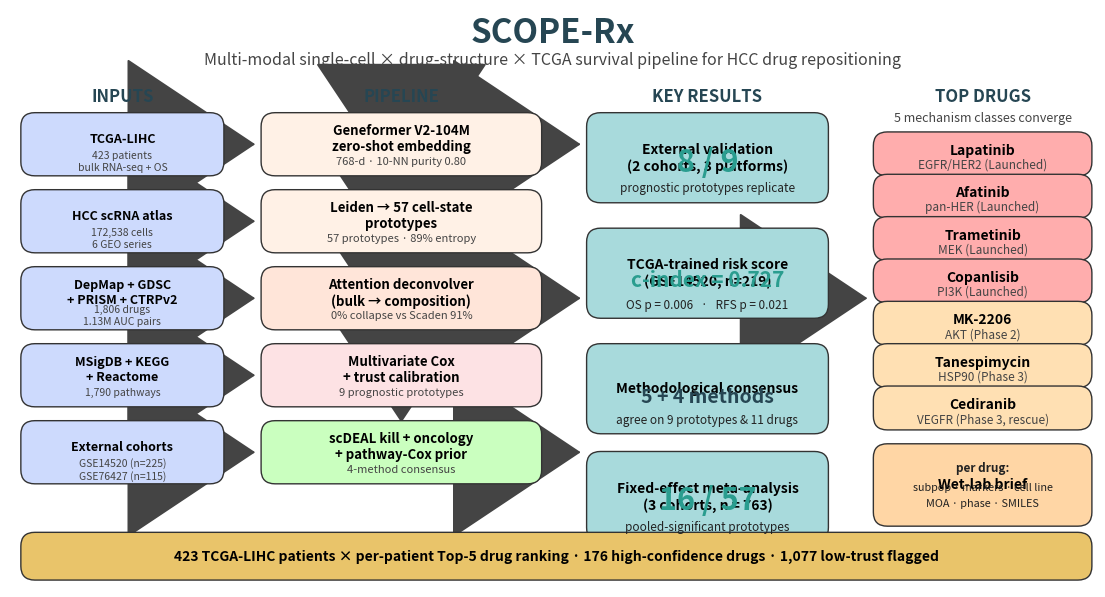

Recreate this plot in Python. (Note: this script raises an exception after producing the figure.)
"""Generate the graphical abstract for SCOPE-Rx — single landscape figure."""
import warnings; warnings.filterwarnings('ignore')
from pathlib import Path
import numpy as np, pandas as pd
import matplotlib
matplotlib.use('Agg')
import matplotlib.pyplot as plt
from matplotlib.patches import FancyBboxPatch, FancyArrowPatch, Rectangle, Circle, Ellipse
from matplotlib.lines import Line2D

ROOT = Path('/home/holiday01/drug_sc')
OUT  = ROOT/'results/figures'

plt.rcParams.update({'font.size':10,'axes.titlesize':11,'axes.titleweight':'bold',
                     'figure.dpi':140,'savefig.dpi':300,'savefig.bbox':'tight',
                     'font.family':'sans-serif'})

# ---- color palette ----
ACCENT  = '#264653'
INPUTC  = '#cddafd'
PIPEC   = '#ffe5d9'
SCOREC  = '#caffbf'
OUTPUTC = '#ffadad'
GOOD    = '#2a9d8f'
BAD     = '#e76f51'

def rounded(ax, x, y, w, h, label, color, fontsize=9, lw=1, alpha=1.0, sub=None):
    box = FancyBboxPatch((x,y), w, h, boxstyle='round,pad=0.06,rounding_size=0.18',
                         facecolor=color, edgecolor='#333', lw=lw, alpha=alpha, zorder=3)
    ax.add_patch(box)
    cx = x + w/2; cy = y + h/2
    ax.text(cx, cy + (0.10*h if sub else 0), label, ha='center', va='center',
            fontsize=fontsize, fontweight='bold', zorder=4)
    if sub:
        ax.text(cx, cy - 0.32*h, sub, ha='center', va='center',
                fontsize=fontsize-1.5, color='#444', zorder=4, style='italic')

def arrow(ax, x1, y1, x2, y2, color='#444'):
    a = FancyArrowPatch((x1,y1),(x2,y2),
        arrowstyle='-|>,head_width=4,head_length=6',
        color=color, lw=1.4, mutation_scale=15, zorder=2)
    ax.add_patch(a)

# ============= main figure: 14 x 8 inches, 4 columns =============
fig, ax = plt.subplots(figsize=(14, 7.5))
ax.set_xlim(0, 14); ax.set_ylim(0, 7.5); ax.axis('off')

# title
ax.text(7, 7.2, 'SCOPE-Rx', ha='center', va='center',
        fontsize=24, fontweight='bold', color=ACCENT)
ax.text(7, 6.85, 'Multi-modal single-cell × drug-structure × TCGA survival pipeline for HCC drug repositioning',
        ha='center', va='center', fontsize=11.5, color='#444', style='italic')

# ===== Column 1: INPUTS (x = 0.2 - 2.7) =====
ax.text(1.45, 6.3, 'INPUTS', ha='center', fontsize=12, fontweight='bold', color=ACCENT)
inputs = [
    ('TCGA-LIHC',        '423 patients\nbulk RNA-seq + OS', 5.4),
    ('HCC scRNA atlas',  '172,538 cells\n6 GEO series',     4.4),
    ('DepMap + GDSC\n+ PRISM + CTRPv2', '1,806 drugs\n1.13M AUC pairs',  3.4),
    ('MSigDB + KEGG\n+ Reactome',       '1,790 pathways', 2.4),
    ('External cohorts', 'GSE14520 (n=225)\nGSE76427 (n=115)', 1.4),
]
for txt, sub, y in inputs:
    rounded(ax, 0.2, y, 2.5, 0.7, txt, INPUTC, fontsize=9, sub=sub)

# arrows from inputs to pipeline
for _,_,y in inputs:
    arrow(ax, 2.75, y+0.35, 3.2, y+0.35)

# ===== Column 2: PIPELINE STAGES (x = 3.3 - 6.8) =====
ax.text(5.05, 6.3, 'PIPELINE', ha='center', fontsize=12, fontweight='bold', color=ACCENT)
pipe = [
    ('Geneformer V2-104M\nzero-shot embedding',
     '768-d · 10-NN purity 0.80', 5.4, '#fff1e6'),
    ('Leiden → 57 cell-state\nprototypes',
     '57 prototypes · 89% entropy', 4.4, '#fff1e6'),
    ('Attention deconvolver\n(bulk → composition)',
     '0% collapse vs Scaden 91%',   3.4, PIPEC),
    ('Multivariate Cox\n+ trust calibration',
     '9 prognostic prototypes',     2.4, '#fde2e4'),
    ('scDEAL kill + oncology\n+ pathway-Cox prior',
     '4-method consensus',          1.4, SCOREC),
]
for txt, sub, y, c in pipe:
    rounded(ax, 3.3, y, 3.5, 0.7, txt, c, fontsize=9.5, sub=sub)

# vertical arrows down the pipeline
for y_top, y_bot in [(5.4, 5.1), (4.4, 4.1), (3.4, 3.1), (2.4, 2.1)]:
    arrow(ax, 5.05, y_top, 5.05, y_bot+0.0)

# arrow from pipeline to output
arrow(ax, 6.85, 1.75, 7.4, 1.75)
arrow(ax, 6.85, 3.75, 7.4, 3.75)
arrow(ax, 6.85, 5.75, 7.4, 5.75)

# ===== Column 3: KEY RESULTS (x = 7.5 - 10.5) =====
ax.text(9, 6.3, 'KEY RESULTS', ha='center', fontsize=12, fontweight='bold', color=ACCENT)

# Result 1: External validation
rounded(ax, 7.5, 5.05, 3.0, 1.05, 'External validation\n(2 cohorts, 3 platforms)',
        '#a8dadc', fontsize=10)
ax.text(9.0, 5.40, '8 / 9', ha='center', fontsize=22, fontweight='bold', color=GOOD, zorder=5)
ax.text(9.0, 5.13, 'prognostic prototypes replicate', ha='center', fontsize=8.5, color='#222', zorder=5)

# Result 2: c-index
rounded(ax, 7.5, 3.55, 3.0, 1.05, 'TCGA-trained risk score\n(GSE14520, n=219)',
        '#a8dadc', fontsize=10)
ax.text(9.0, 3.90, 'c-index = 0.727', ha='center', fontsize=15, fontweight='bold', color=GOOD, zorder=5)
ax.text(9.0, 3.62, 'OS p = 0.006   ·   RFS p = 0.021', ha='center', fontsize=8.5, color='#222', zorder=5)

# Result 3: Method consistency
rounded(ax, 7.5, 2.05, 3.0, 1.05, 'Methodological consensus',
        '#a8dadc', fontsize=10)
ax.text(9.0, 2.40, '5 + 4 methods', ha='center', fontsize=14, fontweight='bold', color=ACCENT, zorder=5)
ax.text(9.0, 2.12, 'agree on 9 prototypes & 11 drugs', ha='center', fontsize=8.5, color='#222', zorder=5)

# Result 4: Meta-analysis
rounded(ax, 7.5, 0.65, 3.0, 1.05, 'Fixed-effect meta-analysis\n(3 cohorts, n = 763)',
        '#a8dadc', fontsize=10)
ax.text(9.0, 1.0, '16 / 57', ha='center', fontsize=22, fontweight='bold', color=GOOD, zorder=5)
ax.text(9.0, 0.73, 'pooled-significant prototypes', ha='center', fontsize=8.5, color='#222', zorder=5)

# arrow to outputs
arrow(ax, 10.55, 3.75, 11.1, 3.75)

# ===== Column 4: TOP DRUGS / WET-LAB BRIEF (x = 11.2 - 13.9) =====
ax.text(12.55, 6.3, 'TOP DRUGS', ha='center', fontsize=12, fontweight='bold', color=ACCENT)
ax.text(12.55, 6.05, '5 mechanism classes converge', ha='center', fontsize=9, style='italic', color='#444')

drugs = [
    ('Lapatinib',     'EGFR/HER2 (Launched)',    5.40, OUTPUTC),
    ('Afatinib',      'pan-HER (Launched)',      4.85, OUTPUTC),
    ('Trametinib',    'MEK (Launched)',          4.30, OUTPUTC),
    ('Copanlisib',    'PI3K (Launched)',         3.75, OUTPUTC),
    ('MK-2206',       'AKT (Phase 2)',           3.20, '#ffe0b3'),
    ('Tanespimycin',  'HSP90 (Phase 3)',         2.65, '#ffe0b3'),
    ('Cediranib',     'VEGFR (Phase 3, rescue)', 2.10, '#ffe0b3'),
]
for d, sub, y, c in drugs:
    rounded(ax, 11.2, y, 2.7, 0.45, d, c, fontsize=10, sub=sub)

# wet-lab brief footer
rounded(ax, 11.2, 0.85, 2.7, 0.95, 'Wet-lab brief',
        '#ffd6a5', fontsize=10)
ax.text(12.55, 1.50, 'per drug:', ha='center', fontsize=8.5, fontweight='bold', color='#222', zorder=5)
ax.text(12.55, 1.25, 'subpop · markers · cell line', ha='center', fontsize=7.8, color='#222', zorder=5)
ax.text(12.55, 1.05, 'MOA · phase · SMILES', ha='center', fontsize=7.8, color='#222', zorder=5)

# bottom strip — patient deliverable
rounded(ax, 0.2, 0.15, 13.7, 0.50,
        '423 TCGA-LIHC patients × per-patient Top-5 drug ranking · 176 high-confidence drugs · 1,077 low-trust flagged',
        '#e9c46a', fontsize=10)

plt.savefig(OUT/'graphical_abstract.png', dpi=300, bbox_inches='tight', facecolor='white')
plt.savefig(OUT/'graphical_abstract.pdf', bbox_inches='tight', facecolor='white')
plt.close()
print(f'Saved: {OUT/"graphical_abstract.png"} ({(OUT/"graphical_abstract.png").stat().st_size/1024:.0f} KB)')
print(f'Saved: {OUT/"graphical_abstract.pdf"} ({(OUT/"graphical_abstract.pdf").stat().st_size/1024:.0f} KB)')
